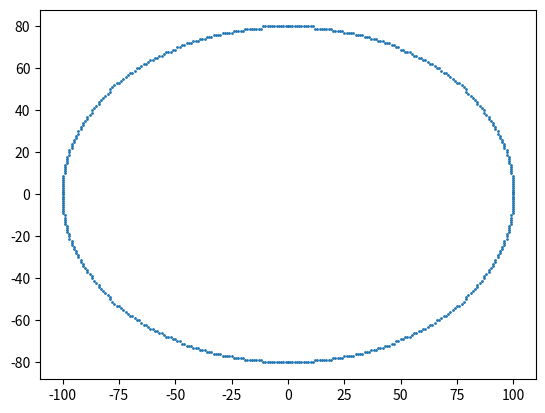

Source code (Python):
# Mid-Point Ellipse Algorithm
from matplotlib import pyplot as plt


def ellipse(a, b, rx, ry):
    x, y = 0, ry

    x_coordinates = [x + a, -x + a, x + a, -x + a]
    y_coordinates = [y + b, y + b, -y + b, -y + b]

    # Initial decision parameter in region 1
    p = ry**2 - rx**2 * ry + 1 / 4 * rx**2

    while (2 * ry**2 * x) < (2 * rx**2 * y):
        x = x + 1
        if p < 0:
            p += 2 * ry**2 * x + ry**2
        else:
            p += 2 * ry**2 * x - 2 * rx**2 * y + ry**2
            y = y - 1

        x_coordinates += [x + a, -x + a, x + a, -x + a]
        y_coordinates += [y + b, y + b, -y + b, -y + b]

    # Initial decision parameter in region 2
    p = ry**2 * (x + 1 / 2) ** 2 + rx**2 * (y - 1) ** 2 - (rx * ry) ** 2

    while y >= 0:
        y = y - 1
        if p > 0:
            p += -2 * rx**2 * y + rx**2
        else:
            p += 2 * ry**2 * x - 2 * rx**2 * y + rx**2
            x = x + 1

        x_coordinates += [x + a, -x + a, x + a, -x + a]
        y_coordinates += [y + b, y + b, -y + b, -y + b]

    # Print coordinate values
    for i in range(len(x_coordinates)):
        if i % 4 == 0:
            print()
        print(f"({x_coordinates[i]}, \t{y_coordinates[i]})")

    # Plot the line with coordinates list
    plt.plot(
        x_coordinates,
        y_coordinates,
        marker="o",
        linestyle="none",
        markersize=1,
        markerfacecolor="red",
    )
    plt.show()


if __name__ == "__main__":
    ellipse(0, 0, 100, 80)
